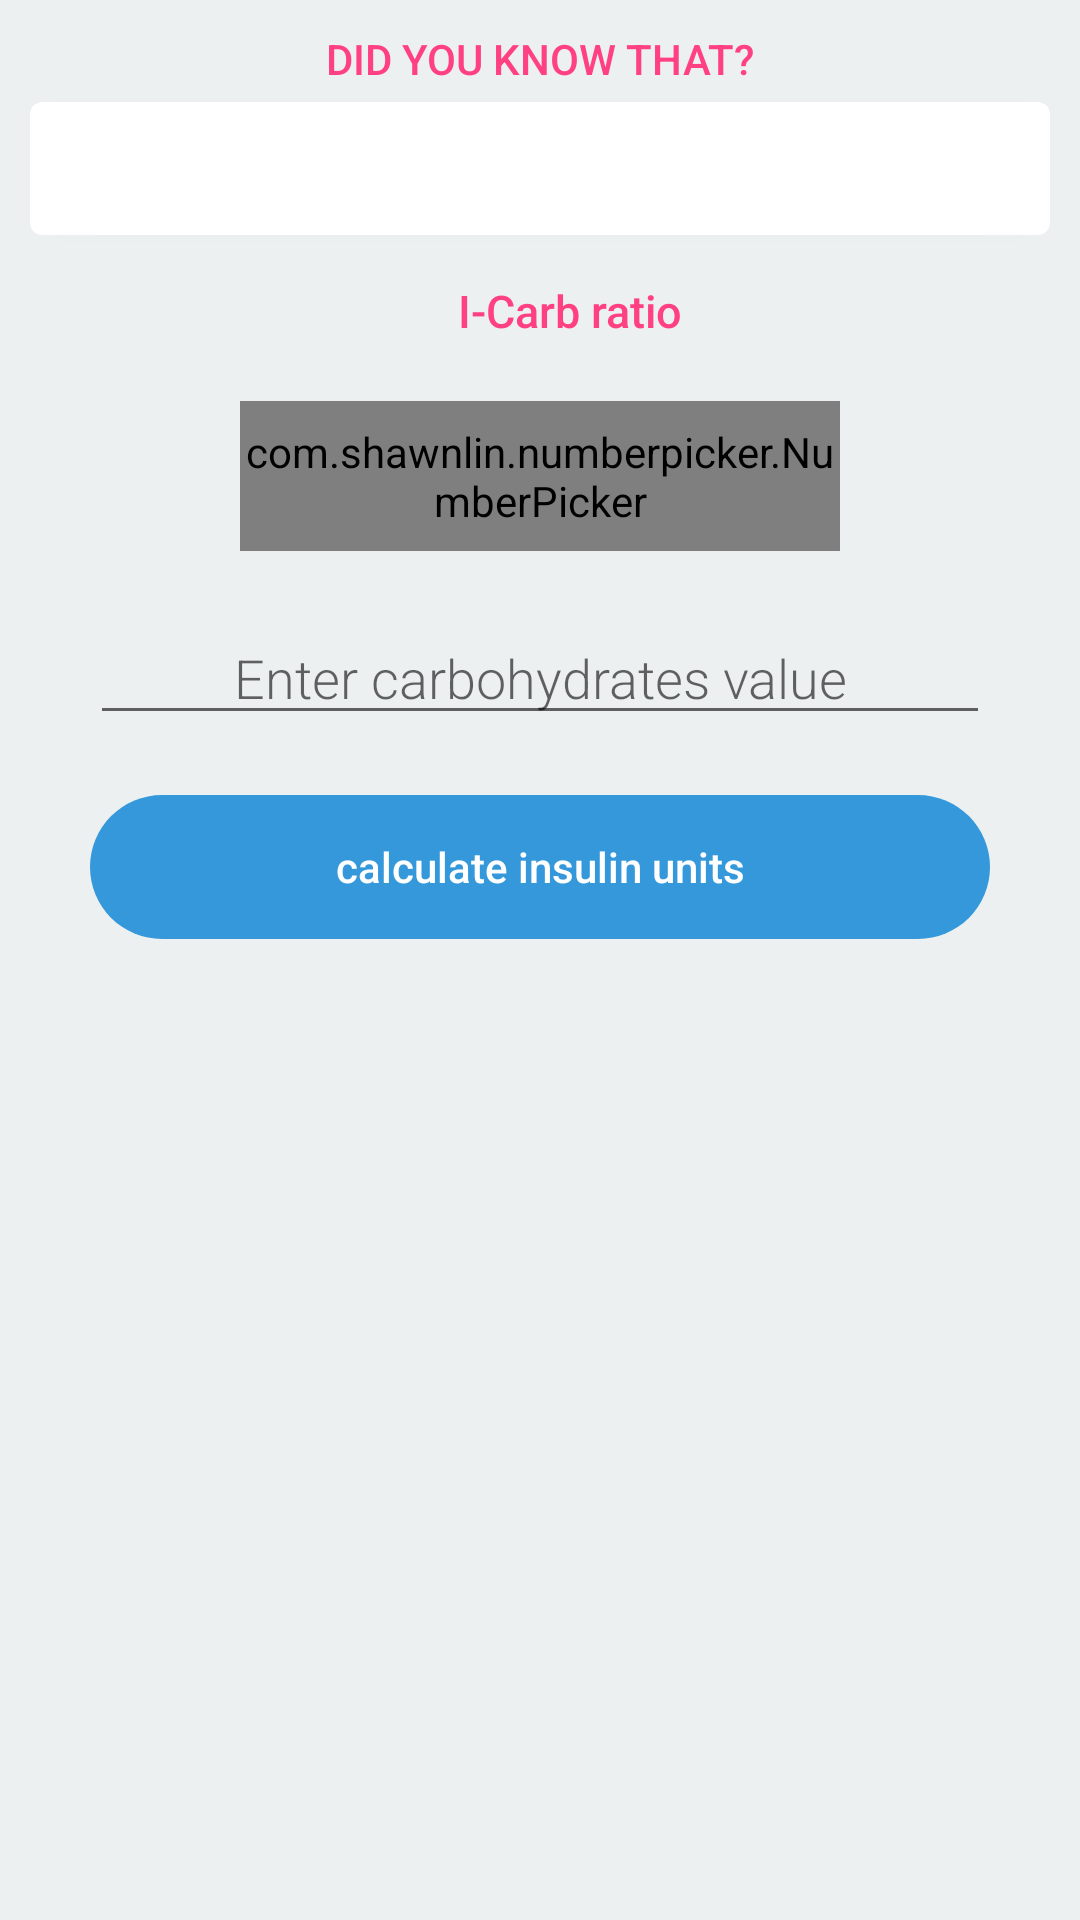

This screen was rendered from an Android layout file. Write that file and the resources it references.
<!-- AndroidManifest.xml: application theme AppTheme -->
<!-- res/layout/fragment_bolus_calculator.xml -->
<ScrollView xmlns:android="http://schemas.android.com/apk/res/android"
    xmlns:app="http://schemas.android.com/apk/res-auto"
    xmlns:tools="http://schemas.android.com/tools"
    android:layout_width="match_parent"
    android:layout_height="match_parent"
    android:background="@color/CLOUDS"
    android:fillViewport="true"
    tools:context="glumo.com.glumo.fragment.BolusCalculatorFragment">

    <LinearLayout
        android:layout_width="match_parent"
        android:layout_height="match_parent"
        android:orientation="vertical">

        <LinearLayout
            android:layout_width="match_parent"
            android:layout_height="wrap_content"
            android:gravity="center"
            android:orientation="vertical">

            <TextView
                android:gravity="center"
                android:layout_width="match_parent"
                android:layout_height="wrap_content"
                android:layout_marginLeft="10dp"
                android:layout_marginRight="10dp"
                android:layout_marginTop="10dp"
                android:fontFamily="sans-serif-medium"
                android:text="@string/did_you_know"
                android:textAlignment="center"
                android:textAllCaps="true"
                android:textColor="@color/colorAccent" />

            <android.support.v7.widget.CardView
                android:layout_width="match_parent"
                android:layout_height="match_parent"
                android:layout_marginBottom="5dp"
                android:layout_marginLeft="10dp"
                android:layout_marginRight="10dp"
                android:layout_marginTop="5dp"
                app:cardCornerRadius="4dp">

                <TextView
                    android:id="@+id/general_tip"
                    android:layout_width="match_parent"
                    android:layout_height="match_parent"
                    android:fontFamily="sans-serif-light"
                    android:padding="10dp"
                    android:textColor="@android:color/black"
                    android:textSize="18sp" />
            </android.support.v7.widget.CardView>
        </LinearLayout>

        <LinearLayout
            android:layout_width="match_parent"
            android:layout_height="wrap_content"
            android:gravity="center"
            android:orientation="vertical">

            <TextView
                android:gravity="center"
                android:layout_width="match_parent"
                android:layout_height="wrap_content"
                android:layout_marginLeft="10dp"
                android:layout_marginTop="10dp"
                android:fontFamily="sans-serif-medium"
                android:text="@string/icarb_ration"
                android:textAlignment="center"
                android:textAllCaps="false"
                android:textColor="@color/colorAccent"
                android:textSize="15sp" />

            <com.shawnlin.numberpicker.NumberPicker
                android:id="@+id/number_picker_icarb_ratio"
                android:layout_width="200dp"
                android:layout_height="50dp"
                android:layout_centerInParent="true"
                android:layout_gravity="center"
                android:layout_marginTop="20dp"
                app:np_dividerColor="@color/colorAccent"
                app:np_dividerThickness="2dp"
                app:np_max="50"
                app:np_min="1"
                app:np_orientation="horizontal"
                app:np_selectedTextColor="@color/colorAccent"
                app:np_textColor="@color/colorAccent"
                app:np_textSize="20sp"
                app:np_value="0" />
        </LinearLayout>

        <LinearLayout
            android:layout_width="match_parent"
            android:layout_height="wrap_content"
            android:layout_marginLeft="30dp"
            android:layout_marginRight="30dp"
            android:gravity="center"
            android:orientation="vertical">

            <EditText
                android:gravity="center"
                android:id="@+id/carbohydrate_value_within_bolus_calculator"
                android:layout_width="match_parent"
                android:layout_height="wrap_content"
                android:layout_marginTop="20dp"
                android:fontFamily="sans-serif-light"
                android:hint="@string/enter_carbohydrates_hint"
                android:inputType="number"
                android:maxLength="4"
                android:maxLines="1"
                android:textAlignment="center" />

            <Button
                android:id="@+id/calculate_insulin_units_button"
                style="?android:attr/borderlessButtonStyle"
                android:layout_width="match_parent"
                android:layout_height="wrap_content"
                android:layout_marginTop="20dp"
                android:layout_marginBottom="10dp"
                android:background="@drawable/bolus_calculator_button"
                android:text="@string/calculate_insulin_units_button"
                android:textAlignment="center"
                android:textAllCaps="false"
                android:textColor="@android:color/white" />
        </LinearLayout>

        <LinearLayout
            android:id="@+id/bolus_wave_container"
            android:layout_width="match_parent"
            android:layout_height="0dp"
            android:layout_weight="2"
            android:orientation="vertical"
            android:visibility="gone">

            <RelativeLayout
                android:layout_width="match_parent"
                android:layout_height="match_parent">

                <me.itangqi.waveloadingview.WaveLoadingView
                    android:id="@+id/bolus_wave"
                    android:layout_width="match_parent"
                    android:layout_height="100dp"
                    android:layout_alignParentBottom="true"
                    app:wlv_progressValue="90"
                    app:wlv_shapeType="rectangle"
                    app:wlv_titleBottomColor="@android:color/white"
                    app:wlv_waveAmplitude="100"
                    app:wlv_titleCenter=""
                    app:wlv_titleCenterColor="@android:color/white"
                    app:wlv_waveColor="@color/colorAccent" />
            </RelativeLayout>
        </LinearLayout>
    </LinearLayout>
</ScrollView>
<!-- resources referenced by this layout -->
<resources>
  <color name="CLOUDS">#ecf0f1</color>
  <color name="colorAccent">#FF4081</color>
  <!-- drawable bolus_calculator_button (drawable) -->
  <?xml version="1.0" encoding="utf-8"?>
  <selector xmlns:android="http://schemas.android.com/apk/res/android">
      <item android:state_pressed="true">
          <shape xmlns:android="http://schemas.android.com/apk/res/android">
              <solid android:color="@color/BELIZE_HOLE" />
              <corners android:radius="50dp" />
          </shape>
      </item>
      <item>
          <shape xmlns:android="http://schemas.android.com/apk/res/android">
              <solid android:color="@color/PETER_RIVER" />
              <corners android:radius="50dp" />
          </shape>
      </item>
  </selector>
  <string name="calculate_insulin_units_button">calculate insulin units</string>
  <string name="did_you_know">Did you know that?</string>
  <string name="enter_carbohydrates_hint">Enter carbohydrates value</string>
  <string name="icarb_ration">I-Carb ratio</string>
  <style name="AppTheme" parent="Theme.AppCompat.Light.NoActionBar">
          
          <item name="colorPrimary">@color/colorPrimary</item>
          <item name="colorPrimaryDark">@color/colorPrimaryDark</item>
          <item name="colorAccent">@color/colorAccent</item>
      </style>
  <color name="BELIZE_HOLE">#2980b9</color>
  <color name="PETER_RIVER">#3498db</color>
  <color name="colorPrimary">@color/ALIZARIN</color>
  <color name="colorPrimaryDark">@color/POMEGRANATE</color>
  <color name="ALIZARIN">#e74c3c</color>
  <color name="POMEGRANATE">#c0392b</color>
</resources>
